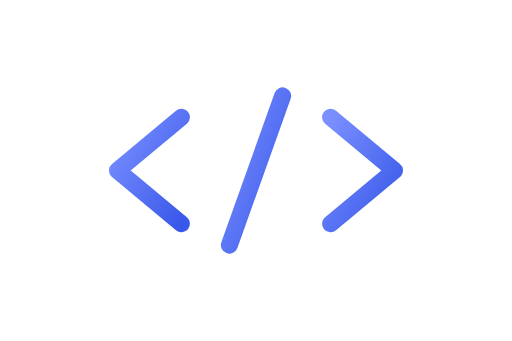
t = 0.00 s
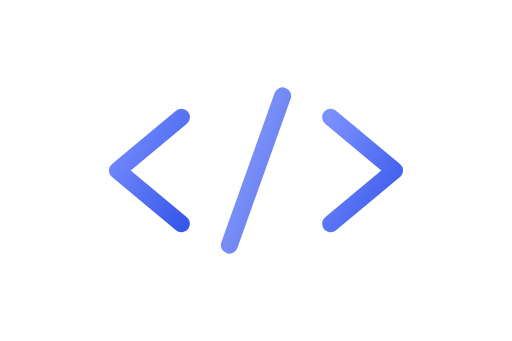
t = 0.20 s
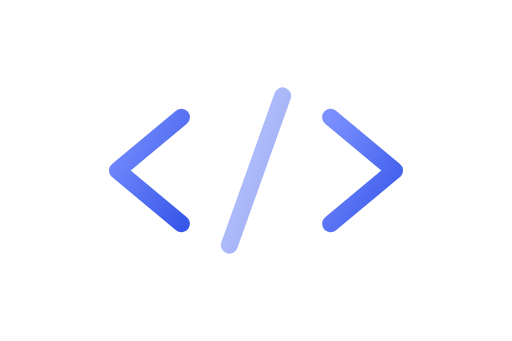
t = 0.60 s
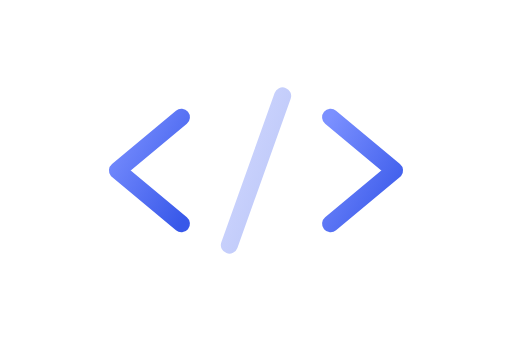
t = 0.80 s
t = 1.00 s: frame unchanged from t = 0.60 s, image omitted
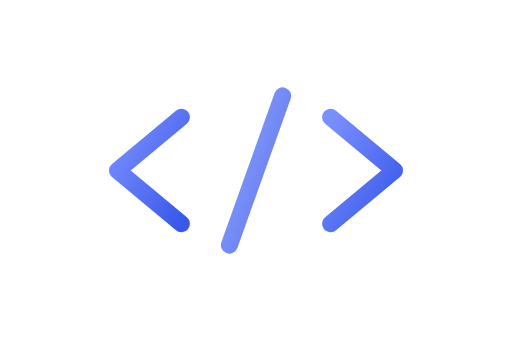
t = 1.40 s

The animated SVG that drew these frames (rendered in a browser with its animation timeline set to each time). Animation: 1 SMIL element (animate=1); one cycle of 1.60 s, repeats indefinitely.

<svg xmlns="http://www.w3.org/2000/svg" viewBox="0 0 96 64" fill="none">
  <defs>
    <linearGradient id="cc-f" x1="0" y1="0" x2="1" y2="1">
      <stop offset="0" stop-color="#7b90ff"/><stop offset="1" stop-color="#3858e9"/>
    </linearGradient>
  </defs>
  <!-- Code brackets </> — the "write your own" tile. The middle slash pulses to hint "live code". -->
  <g fill="none" stroke="url(#cc-f)" stroke-width="3.2" stroke-linecap="round" stroke-linejoin="round">
    <polyline points="34,22 22,32 34,42"/>
    <polyline points="62,22 74,32 62,42"/>
    <line x1="53" y1="18" x2="43" y2="46">
      <animate attributeName="opacity" dur="1.6s" repeatCount="indefinite" values="1;0.35;1" keyTimes="0;0.5;1"/>
    </line>
  </g>
</svg>
